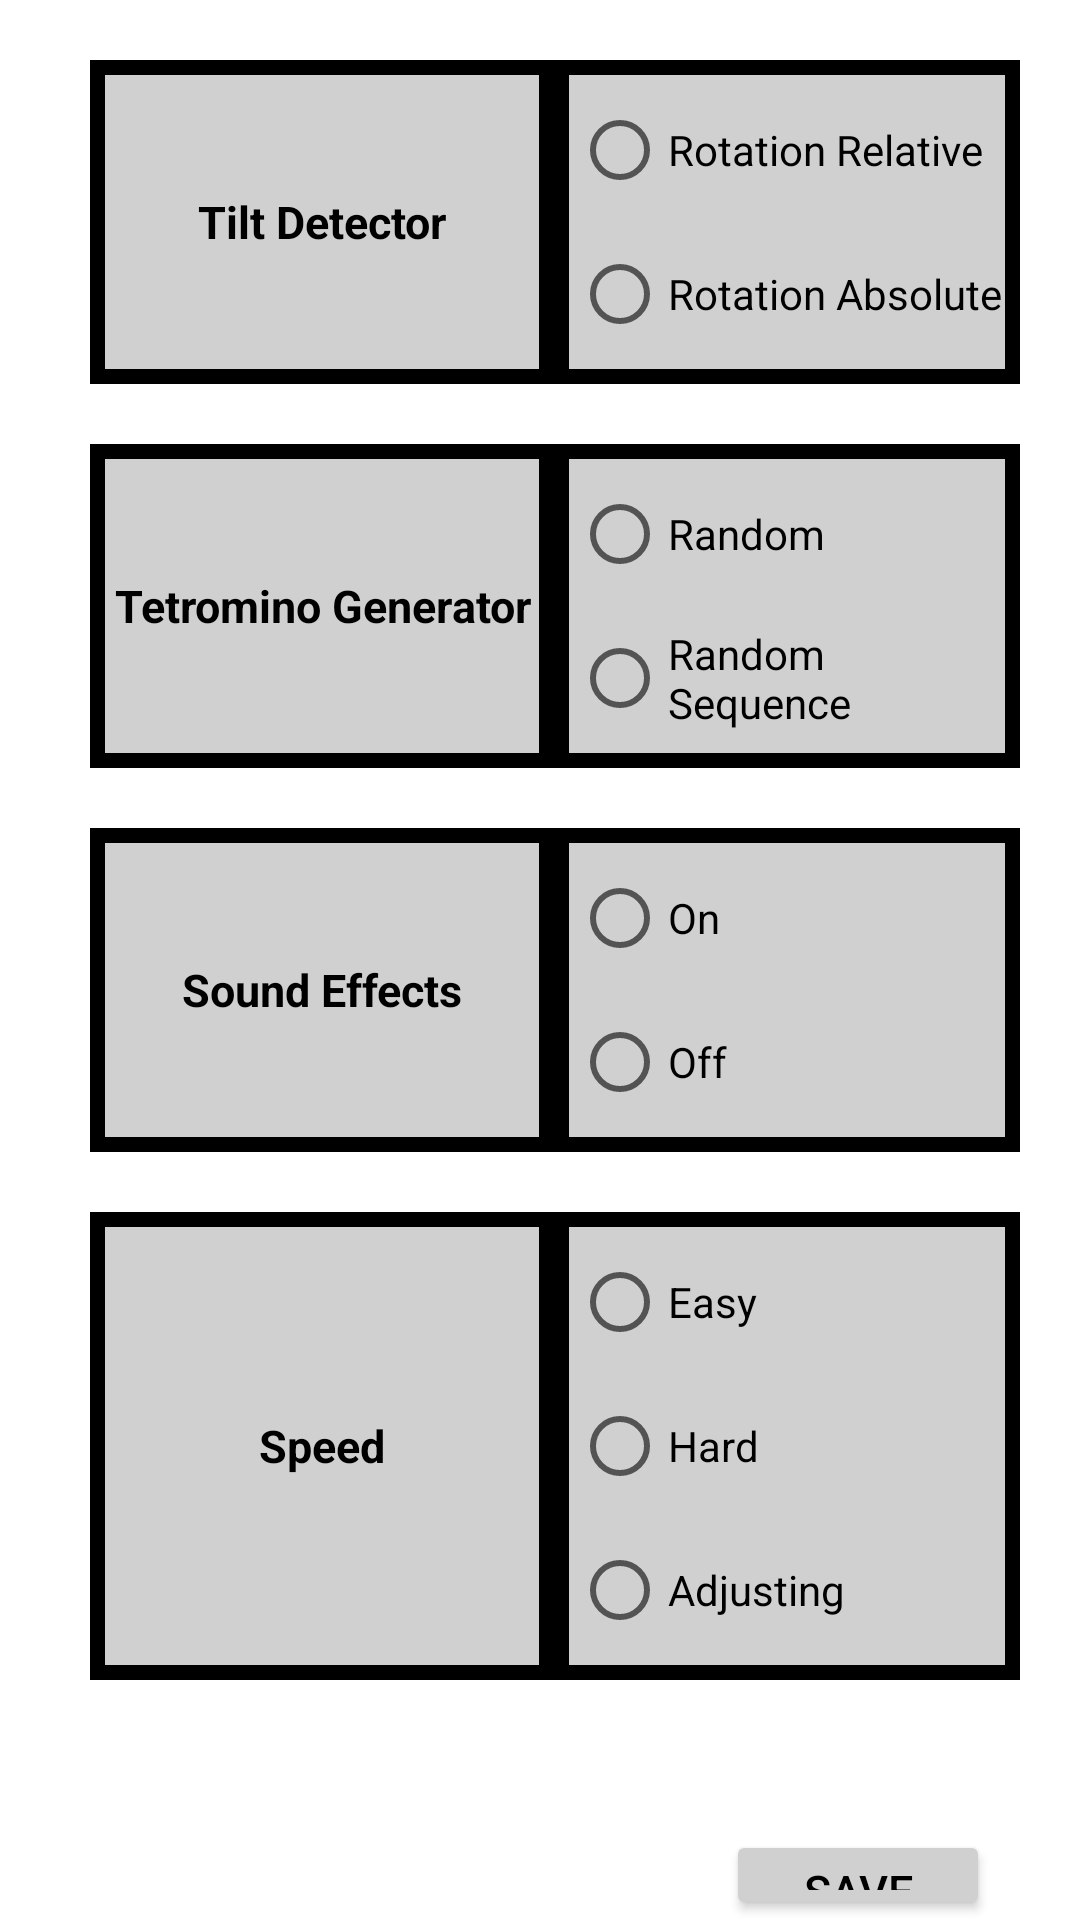

The Android layout XML behind this screen, and the referenced resources:
<!-- AndroidManifest.xml: application theme Theme.Tetris -->
<!-- res/layout/settings_activity.xml -->
<?xml version="1.0" encoding="utf-8"?>

<RelativeLayout xmlns:android="http://schemas.android.com/apk/res/android"
    xmlns:tools="http://schemas.android.com/tools"
    android:layout_width="match_parent"
    android:layout_height="match_parent">

    <RadioGroup
        android:id="@+id/tilt_detector_radio_group"
        android:layout_width="wrap_content"
        android:layout_height="wrap_content"
        android:layout_marginTop="20dp"
        android:layout_alignParentEnd="true"
        android:layout_marginEnd="@dimen/settings_margin_right"
        android:background="@drawable/rectangle_background"
        android:padding="@dimen/settings_padding"
        tools:ignore="RelativeOverlap">

        <RadioButton
            android:id="@+id/rotation_vector_button"
            android:layout_width="wrap_content"
            android:layout_height="wrap_content"
            android:textColor="@color/black"
            android:text="@string/rotation_relative" />

        <RadioButton
            android:id="@+id/gyroscope_button"
            android:layout_width="wrap_content"
            android:layout_height="wrap_content"
            android:textColor="@color/black"
            android:text="@string/rotation_absolute" />
    </RadioGroup>

    <TextView
        android:id="@+id/tilt_detector_text_view"
        android:layout_width="wrap_content"
        android:layout_height="wrap_content"
        android:text="@string/tilt_detector"
        android:textSize="@dimen/settings_label_text_size"
        android:textStyle="bold"
        android:gravity="center"
        android:textColor="@color/black"
        android:background="@drawable/rectangle_background"
        android:layout_toStartOf="@+id/tilt_detector_radio_group"
        android:layout_alignTop="@+id/tilt_detector_radio_group"
        android:layout_alignBottom="@+id/tilt_detector_radio_group"
        android:layout_alignParentStart="true"
        android:layout_marginStart="@dimen/settings_margin_left" />

    <RadioGroup
        android:id="@+id/generator_radio_group"
        android:layout_width="wrap_content"
        android:layout_height="wrap_content"
        android:layout_alignEnd="@+id/tilt_detector_radio_group"
        android:layout_below="@+id/tilt_detector_radio_group"
        android:layout_alignStart="@+id/tilt_detector_radio_group"
        android:layout_marginTop="@dimen/settings_margin_between"
        android:background="@drawable/rectangle_background"
        android:padding="@dimen/settings_padding">

        <RadioButton
            android:id="@+id/std_generator_button"
            android:layout_width="wrap_content"
            android:layout_height="wrap_content"
            android:textColor="@color/black"
            android:text="@string/random" />

        <RadioButton
            android:id="@+id/sequence_generator_button"
            android:layout_width="wrap_content"
            android:layout_height="wrap_content"
            android:textColor="@color/black"
            android:text="@string/random_sequence" />
    </RadioGroup>

    <TextView
        android:id="@+id/tetromino_generator_text_view"
        android:layout_width="wrap_content"
        android:layout_height="wrap_content"
        android:text="@string/tetromino_generator"
        android:textSize="@dimen/settings_label_text_size"
        android:textStyle="bold"
        android:textColor="@color/black"
        android:background="@drawable/rectangle_background"
        android:gravity="center"
        android:layout_toStartOf="@+id/generator_radio_group"
        android:layout_alignTop="@+id/generator_radio_group"
        android:layout_alignBottom="@+id/generator_radio_group"
        android:layout_alignParentStart="true"
        android:layout_marginStart="@dimen/settings_margin_left" />

    <RadioGroup
        android:id="@+id/sound_effects_radio_group"
        android:layout_width="wrap_content"
        android:layout_height="wrap_content"
        android:layout_alignEnd="@+id/generator_radio_group"
        android:layout_below="@+id/generator_radio_group"
        android:layout_alignStart="@+id/generator_radio_group"
        android:layout_marginTop="@dimen/settings_margin_between"
        android:background="@drawable/rectangle_background"
        android:padding="@dimen/settings_padding">

        <RadioButton
            android:id="@+id/sound_effects_on_button"
            android:layout_width="wrap_content"
            android:layout_height="wrap_content"
            android:textColor="@color/black"
            android:text="@string/on" />

        <RadioButton
            android:id="@+id/sound_effects_off_button"
            android:layout_width="wrap_content"
            android:layout_height="wrap_content"
            android:textColor="@color/black"
            android:text="@string/off" />

    </RadioGroup>

    <TextView
        android:id="@+id/sound_effects_text_view"
        android:layout_width="wrap_content"
        android:layout_height="wrap_content"
        android:text="@string/sound_effects"
        android:textSize="@dimen/settings_label_text_size"
        android:textStyle="bold"
        android:textColor="@color/black"
        android:background="@drawable/rectangle_background"
        android:gravity="center"
        android:layout_toStartOf="@+id/sound_effects_radio_group"
        android:layout_alignTop="@+id/sound_effects_radio_group"
        android:layout_alignBottom="@+id/sound_effects_radio_group"
        android:layout_alignParentStart="true"
        android:layout_marginStart="@dimen/settings_margin_left" />

    <RadioGroup
        android:id="@+id/speed_radio_group"
        android:layout_width="wrap_content"
        android:layout_height="wrap_content"
        android:layout_alignEnd="@+id/sound_effects_radio_group"
        android:layout_below="@+id/sound_effects_radio_group"
        android:layout_alignStart="@+id/sound_effects_radio_group"
        android:layout_marginTop="@dimen/settings_margin_between"
        android:background="@drawable/rectangle_background"
        android:padding="@dimen/settings_padding">

        <RadioButton
            android:id="@+id/speed_constant_radio_button"
            android:layout_width="wrap_content"
            android:layout_height="wrap_content"
            android:textColor="@color/black"
            android:text="@string/easy" />

        <RadioButton
            android:id="@+id/speed_constant_hard_radio_button"
            android:layout_width="wrap_content"
            android:layout_height="wrap_content"
            android:textColor="@color/black"
            android:text="@string/hard" />

        <RadioButton
            android:id="@+id/speed_adjusting_radio_button"
            android:layout_width="wrap_content"
            android:layout_height="wrap_content"
            android:textColor="@color/black"
            android:text="@string/adjusting" />

    </RadioGroup>

    <TextView
        android:id="@+id/speed_text_view"
        android:layout_width="wrap_content"
        android:layout_height="wrap_content"
        android:text="@string/speed"
        android:textSize="@dimen/settings_label_text_size"
        android:textStyle="bold"
        android:textColor="@color/black"
        android:background="@drawable/rectangle_background"
        android:gravity="center"
        android:layout_toStartOf="@+id/speed_radio_group"
        android:layout_alignTop="@+id/speed_radio_group"
        android:layout_alignBottom="@+id/speed_radio_group"
        android:layout_alignParentStart="true"
        android:layout_marginStart="@dimen/settings_margin_left" />

    <Button
        android:id="@+id/save_button"
        android:layout_width="wrap_content"
        android:layout_height="wrap_content"
        android:layout_below="@id/speed_radio_group"
        android:layout_alignParentEnd="true"
        android:backgroundTint="@color/light_grey"
        android:layout_marginTop="50dp"
        android:layout_marginEnd="30dp"
        android:textColor="@color/black"
        android:textSize="15sp"
        android:text="@string/save" />

</RelativeLayout>
<!-- resources referenced by this layout -->
<resources>
  <color name="black">#FF000000</color>
  <color name="light_grey">#FFD0D0D0</color>
  <dimen name="settings_label_text_size">15sp</dimen>
  <dimen name="settings_margin_between">20dp</dimen>
  <dimen name="settings_margin_left">30dp</dimen>
  <dimen name="settings_margin_right">20dp</dimen>
  <dimen name="settings_padding">6dp</dimen>
  <!-- drawable rectangle_background (drawable) -->
  <?xml version="1.0" encoding="utf-8"?>
  
  <shape xmlns:android="http://schemas.android.com/apk/res/android">
      <stroke
          android:width="@dimen/frame_size"
          android:color="#000" />
  
      <solid android:color="@color/light_grey" />
  </shape>
  <string name="adjusting">Adjusting</string>
  <string name="easy">Easy</string>
  <string name="hard">Hard</string>
  <string name="off">Off</string>
  <string name="on">On</string>
  <string name="random">Random</string>
  <string name="random_sequence">Random Sequence</string>
  <string name="rotation_absolute">Rotation Absolute</string>
  <string name="rotation_relative">Rotation Relative</string>
  <string name="save">Save</string>
  <string name="sound_effects">Sound Effects</string>
  <string name="speed">Speed</string>
  <string name="tetromino_generator">Tetromino Generator</string>
  <string name="tilt_detector">Tilt Detector</string>
  <style name="Theme.Tetris" parent="Theme.MaterialComponents.DayNight.DarkActionBar">
          
          <item name="colorPrimary">@color/purple_500</item>
          <item name="colorPrimaryVariant">@color/purple_700</item>
          <item name="colorOnPrimary">@color/white</item>
          
          <item name="colorSecondary">@color/teal_200</item>
          <item name="colorSecondaryVariant">@color/teal_700</item>
          <item name="colorOnSecondary">@color/black</item>
          
          <item name="android:statusBarColor">@color/light_grey</item>
          
      </style>
  <dimen name="frame_size">5dp</dimen>
  <color name="purple_500">#FF6200EE</color>
  <color name="purple_700">#FF3700B3</color>
  <color name="white">#FFFFFFFF</color>
  <color name="teal_200">#FF03DAC5</color>
  <color name="teal_700">#FF018786</color>
</resources>
